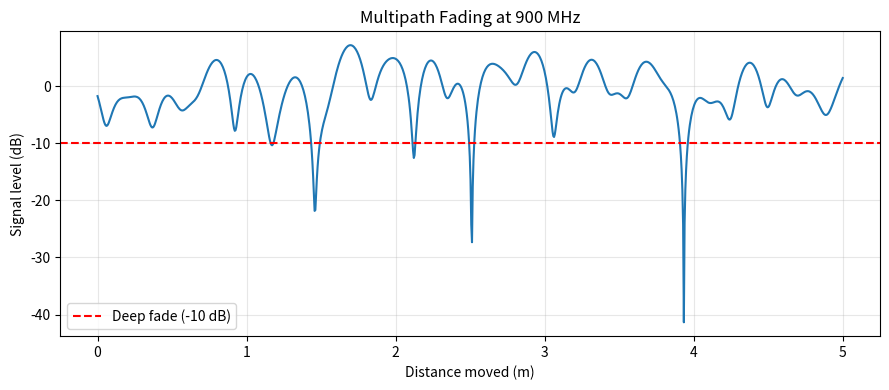

Source code (Python):
import numpy as np
import matplotlib.pyplot as plt

np.random.seed(1)
f = 900e6
c = 3e8
lam = c / f
d = np.linspace(0, 5, 1000)
P = 20
amp = np.random.rand(P)
phase = 2 * np.pi * np.random.rand(P)
angle = 2 * np.pi * np.random.rand(P)
h = sum(amp[k] * np.exp(1j * (phase[k] +2 * np.pi * d / lam * np.cos(angle[k]))) for k in range(P))
rssi = 20 * np.log10(np.abs(h) / np.abs(h).mean())
plt.figure(figsize=(9, 4))
plt.plot(d, rssi)
plt.axhline(-10, color='red', linestyle='--', label='Deep fade (-10 dB)')
plt.xlabel('Distance moved (m)')
plt.ylabel('Signal level (dB)')
plt.title('Multipath Fading at 900 MHz')
plt.grid(alpha=0.3)
plt.legend()
plt.tight_layout()
plt.show()
print("Maximum fade depth: %.1f dB" % rssi.min())
print("Signal below -10 dB: %.1f%%" % (100 * (rssi < -10).mean()))
